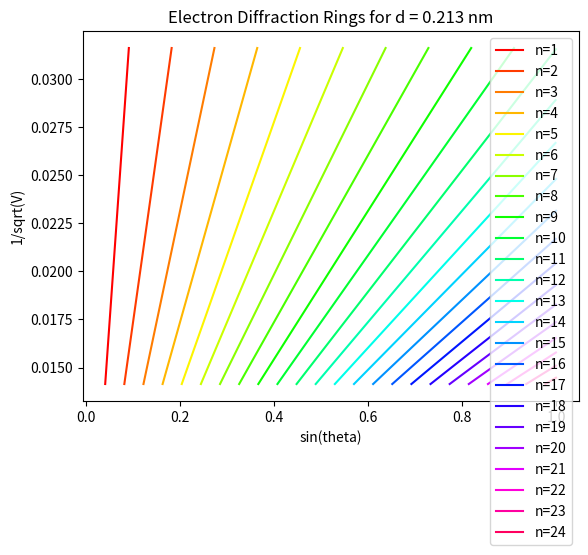

Source code (Python):
#Imports
import numpy as np
import matplotlib.pyplot as plt
from math import *

#Constants
me = 9.10938356e-31 #electron mass in kg
e = 1.602176634e-19 #elementary charge in C
h = 6.62607015e-34 #Planck's constant in J*s
c = 299792458 #speed of light in m/s

#variables
resolution_voltage = 1000 # 1000 intervals
d = [0.123, 0.213] #grating spacing in nanometers
r = 0.065  # distance from the diffraction grating to the screen in m


#functions
def wavelength_from_voltage(V):
    global h, c, e
    eV = e * V
    wavelength = h / sqrt(2 * me * eV) #wavelength in meters
    return wavelength * 1e9 #convert to nanometers

def calculate_n_max(wavelength, d):
    return floor((2 * d) / wavelength)

def theta_rad_from_n(n, wavelength, d):
    numerator = n * wavelength
    denominator = 2 * d
    if numerator / denominator > 1:
        return None #return None if the value is greater than 1, as arcsin cannot be computed
    return asin(numerator / denominator) #leave answer in radians, as math module works better with radians

def phi_from_theta(theta):
    return 2 * theta

def radius_from_phi(phi):
    return r * sin(phi) #return radius in m
    # phi lets us account for the angle of incidence being equal to the angle of reflection

def dval_from_gradients(k, n):
    numerator = k * n * h
    denominator = 2 * sqrt(2 * me * e)
    return numerator / denominator

def choose_colors(iteration_number):
    colors = plt.cm.hsv(np.linspace(0, 0.95, iteration_number))
    return colors

def plot_graph(d_val, voltages):
    val = {}
    for V in voltages:
        wavelength = wavelength_from_voltage(V)
        n_max = calculate_n_max(wavelength, d_val)
        for n in range(1, n_max + 1):
            theta = theta_rad_from_n(n, wavelength, d_val)
            if theta is not None:
                x = sin(theta)
                y = 1/sqrt(V)
                if n in val:
                    val[n].append([x, y])
                else:
                    val[n] = [[x, y]]
    #plot graph
    gradients = {}
    colors = choose_colors(len(val))
    for n in val:
        x_vals = [i[0] for i in val[n]]
        y_vals = [i[1] for i in val[n]]
        plt.plot(x_vals, y_vals, label=f"n={n}", color=colors[n-1])
        #Get Gradient
        k, intercept = np.polyfit(x_vals, y_vals, 1)
        gradients[n] = k

    #Get D vals from gradients
    d_vals = {}
    for n in gradients:
        d_vals[n] = dval_from_gradients(gradients[n], n)
    
    #Title and labels
    plt.title(f"Electron Diffraction Rings for d = {d_val} nm")
    plt.xlabel("sin(theta)")
    plt.ylabel("1/sqrt(V)")
    plt.legend()
    print(f"Gradients for d = {d_val} nm: {gradients}")
    print(f"D values for d = {d_val} nm: {d_vals}")
    plt.show()
#list of voltages 
voltages = np.linspace(1000, 5000, resolution_voltage) # 1kV to 5kV in resolution_voltage intervals

#Itterate for d = 0.213 nm
d_val = d[1]
plot_graph(d_val, voltages)
